Run: headless pygame with SDL's dummy video driver; simulated clock (each Clock.tick advances the game by its frame time, no real sleeping); random seed 0; keys injected as events and as key.get_pressed() state; no mouse input.
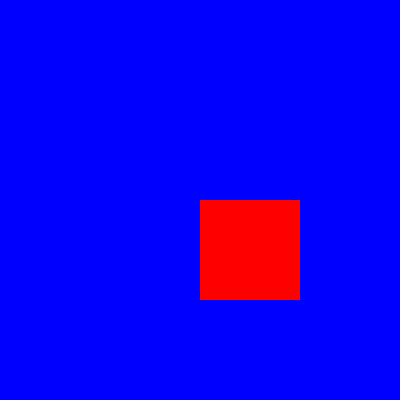
Frame 1 of 4 · flips 1–60 · no input
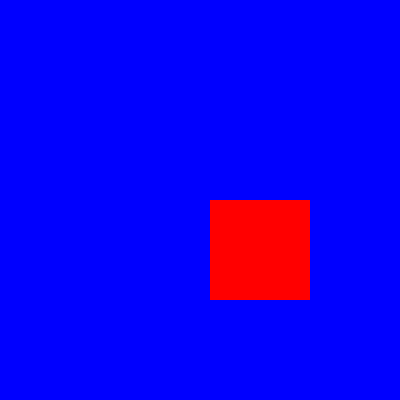
Frame 2 of 4 · flips 61–180 · tapped SPACE, RETURN · held RIGHT (→), D
Frame 3 of 4 · flips 181–300 · held DOWN (↓), S · screen unchanged from frame 2, image omitted
Frame 4 of 4 · flips 301–420 · held LEFT (←), A, UP (↑), W · screen same as frame 1, image omitted

The pygame program that drew these frames:

import pygame, sys

pygame.init()

funZone = pygame.display.set_mode((400, 400))
posX = 200
posY = 200

pygame.display.set_caption("Funzone :^)")

blue = (0, 0, 255)
red = (255, 0, 0)

while True:

    for event in pygame.event.get():
        if event.type == pygame.QUIT:
            pygame.quit()
            sys.exit()

        if event.type == pygame.KEYDOWN:
            if event.key == pygame.K_d:
                posX += 10
            elif event.key == pygame.K_a:
                posX -= 10


    funZone.fill(blue)
    pygame.draw.rect(funZone, red, (posX, posY, 100, 100), 0)
    pygame.display.update()


    
